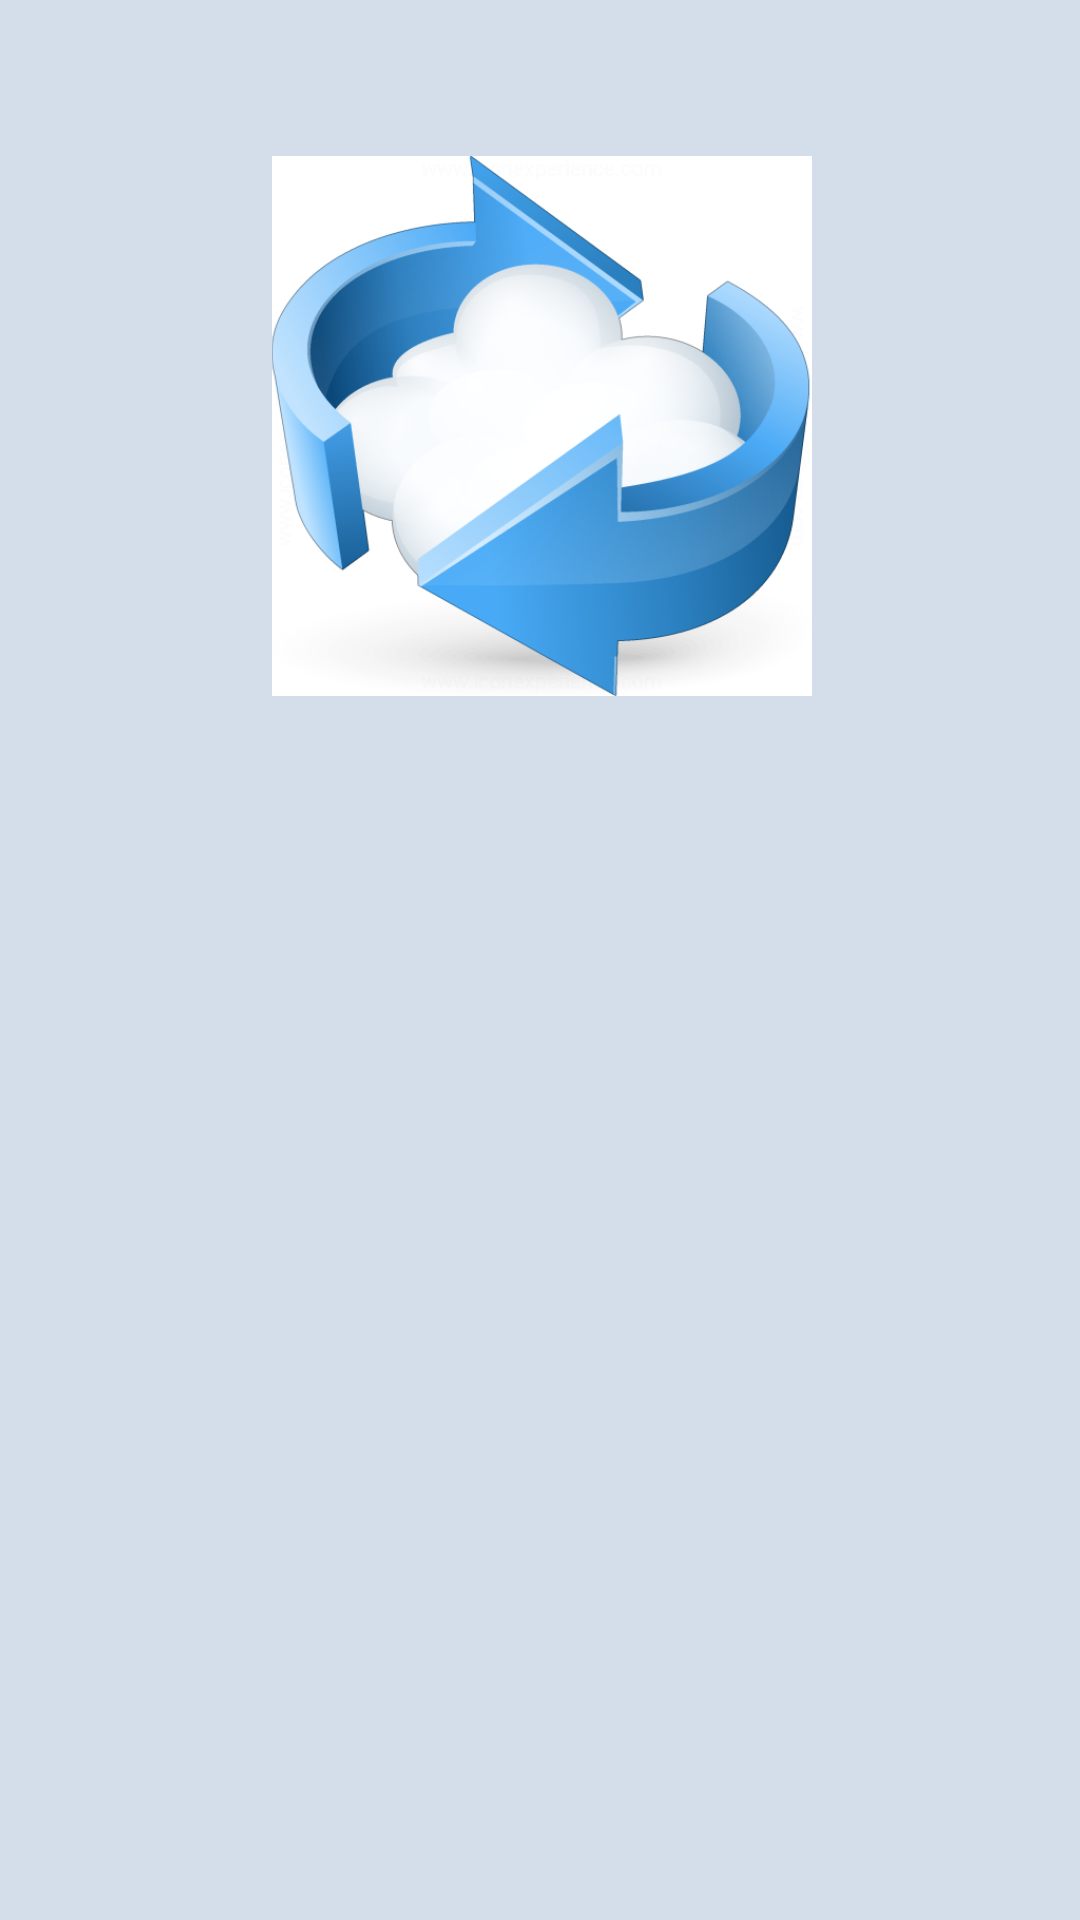

Here is an Android app screen rendered from its layout file. Give the layout XML and the strings, colors and styles it references.
<!-- AndroidManifest.xml: activity theme Theme.apptip -->
<!-- res/layout/fragment_main.xml -->
<?xml version="1.0" encoding="utf-8"?>
<androidx.constraintlayout.widget.ConstraintLayout xmlns:android="http://schemas.android.com/apk/res/android"
    xmlns:app="http://schemas.android.com/apk/res-auto"
    xmlns:tools="http://schemas.android.com/tools"
    android:id="@+id/constraintLayout"
    android:layout_width="match_parent"
    android:layout_height="match_parent"
    android:background="#D4DEEA"
    tools:context=".ui.main.PlaceholderFragment">

    <TextView
        android:id="@+id/section_label"
        android:layout_width="wrap_content"
        android:layout_height="wrap_content"
        android:layout_marginTop="24dp"
        app:layout_constraintEnd_toEndOf="parent"
        app:layout_constraintLeft_toLeftOf="parent"
        app:layout_constraintStart_toStartOf="parent"
        app:layout_constraintTop_toTopOf="@+id/constraintLayout"
        tools:layout_constraintLeft_creator="1"
        tools:layout_constraintTop_creator="1" />

    <ImageView
        android:id="@+id/imageView2"
        android:layout_width="361dp"
        android:layout_height="180dp"
        android:layout_marginTop="52dp"
        android:background="@drawable/background_ticket"
        android:src="@drawable/background_ticket"
        app:layout_constraintEnd_toEndOf="parent"
        app:layout_constraintStart_toStartOf="parent"
        app:layout_constraintTop_toTopOf="parent"
        app:srcCompat="@drawable/cloud_computing_refresh512x512" />

</androidx.constraintlayout.widget.ConstraintLayout>
<!-- resources referenced by this layout -->
<resources>
  <!-- drawable cloud_computing_refresh512x512: png bitmap (drawable, 98266 bytes) -->
  <style name="Theme.apptip" parent="Base.Theme.apptip" />
  <style name="Base.Theme.apptip" parent="Theme.Material3.DayNight.NoActionBar">
          
          <item name="colorPrimary">@color/primary</item>
          <item name="actionButtonStyle">@color/primary</item>
      </style>
  <color name="primary">#EB1988E1</color>
</resources>
